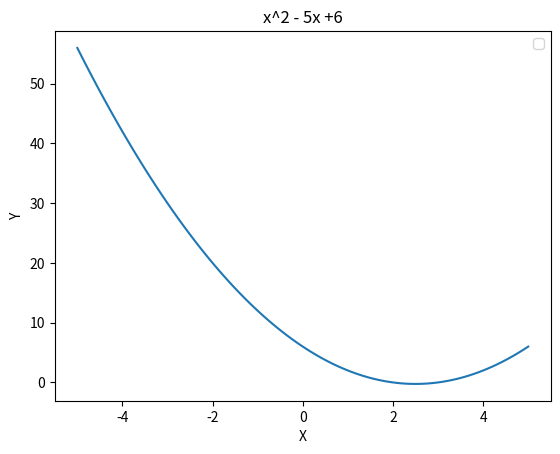

This chart was generated by the following Python code: (Note: this script raises an exception after producing the figure.)
#!/usr/bin/env python3
# -*- coding: utf-8 -*-
"""
Created on Sun Oct 22 12:46:16 2023

@author: thomasvalesi
"""

import numpy as np
import matplotlib.pyplot as plt

##Exercice 1

list1=[1,2,3,4,5]
list2=[6,7,8,9,10]

list3=[]

for i in list1:
    if(i%2==0):
        list3.append(i)

for i in list2:
    if(i%2!=0):
        list3.append(i)
        
print(list3)



##Exercice 2
list1=[]

for i in range(-100,100,1):
    if(i**2-5*i+6==0):
        list1.append(i)
print(list1)
        

x=np.linspace(-5,5,100)
plt.title("x^2 - 5x +6")
plt.xlabel("X")
plt.ylabel("Y")   
y=x**2-5*x+6

plt.plot(x,y)

plt.legend()
plt.show()


##Exercice 3

h=float(input("Enthe the hypothenus lenght : "))
a=float(input("Enthe the side 1 lenght : "))
b=float(input("Enthe the side 2 lenght : "))

if(h**2==a**2+b**2):
    print("It's a right angle triangle")
elif(h**2<a**2+b**2):
    
    print("It's a acute angle triangle")
    
    if(h==a and h==b):
        print("And its an equilateral tringle")
    elif(a==b):
        print("And its an isocele tringle")
    else:
        print("And its an scalene tringle")  
    
else:
    print("It's a obtuse angle triangle")
    


##Exercice 4

nb1=int(input("saisir un nombre : "))
nb2=int(input("saisir un nombre : "))
tot1=0
for i in range(1,nb1-1):
    if(nb1%i==0):
        tot1=tot1+i


if(tot1==nb2):
    print(f'{nb1} and {nb2} are friends')
else:
    print(f'{nb1} and {nb2} are not friends')


##Exercice 5

x=100000000

for i in range(5):
    x=x*1.06
    
print(f"The total is : {x} €")


##Exercice 6

list1 = [1, 3, 5, 7, 9]
list2 = [2, 3, 4, 6, 8, 9]

list3=[]

for i in list1:
    for j in list2:
        if(i==j):
            list3.append(i)
            
print(list3)


##Exercice 7

nb=int(input('entrer un nombre : '))
tot=0
for i in range(1,nb-1):
    if(nb%i==0):
        tot=tot+i
if(nb==tot):
    print('the number is perfect')
else:
    print('the number is not perfect')

##Exercice 9

x=np.linspace(-5,5,100)
plt.title("F(X) and G(X)")
plt.xlabel("X")
plt.ylabel("Y") 
 
y=x**2-2*x+1
plt.plot(x,y,label="F(X)")

y2=3*x+5
plt.plot(x,y2,label="G(X)")

plt.legend()
plt.show()
plt.savefig("fonction.png")


##Exercice 11

nb=int(input('Enter a number : '))
list1=[]

for i in range(1000):
    a=0
    for j in range(1,1000):
        if(i%j==0):
            a=a+1
    if(a==2):
        list1.append(i)

print("The list of prime is : ")

for i in range(0,nb):
    print(list1[i])
    
    
##Exercice 12

print()
print()
name=input("Entrer votre nom : ")
number=input("Entrer votre numéro d'employé' : ")
number_hours=float(input("Entrer votre nombre d'heures travailler cette semaine : "))
hourly_rate=float(input("Entrer votre salaire à l'heure : "))
standard_tax=float(input("Entrer la taxe standard : "))
overtime_tax=float(input("Entrer la taxe des heures sup : "))
print()
print()

hourly_overtime=hourly_rate*1.5
nb_hours_normal=0
nb_hours_overtime=0
total_hours_normal=0
total_hours_overtime=0
deduction_normal=t=0
deduction_overtime=0
total_pay=0
total_deduction=0
net_pay=0

if(number_hours>=37.5):
    nb_hours_normal=37.5
    nb_hours_overtime=number_hours-nb_hours_normal
    
    total_hours_normal=nb_hours_normal*hourly_rate
    total_hours_overtime=(number_hours-nb_hours_normal)*hourly_overtime
    
    deduction_normal=total_hours_normal*standard_tax
    deduction_overtime=total_hours_overtime*overtime_tax
    
    total_pay=total_hours_normal+total_hours_overtime
    
    total_deduction=deduction_normal+deduction_overtime
    
    net_pay=total_pay-total_deduction
    
else:
    nb_hours_normal=number_hours
    
    total_hours_normal=number_hours*hourly_rate
    
    deduction_normal=total_hours_normal*standard_tax
    
    total_pay=total_hours_normal
    
    total_deduction=deduction_normal
    
    net_pay=total_pay-total_deduction
    


print(f'Employé : {name}')
print(f"Numéro d'employé : {number}")
print()
print()

print(f"Normal :     heure : {nb_hours_normal}    salaire à l'heure : {hourly_rate}     Total : {total_hours_normal}  tax : {standard_tax}     deduction : {deduction_normal}")

print(f"heures sup : heure : {nb_hours_overtime}    salaire à l'heure : {hourly_overtime}     Total : {total_hours_overtime}  tax : {overtime_tax}     deduction : {deduction_overtime}")

print(f"Salaire brut : {total_pay}")
print(f"Total déduction : {total_deduction}")
print(f"Salaire net : {net_pay}")










































